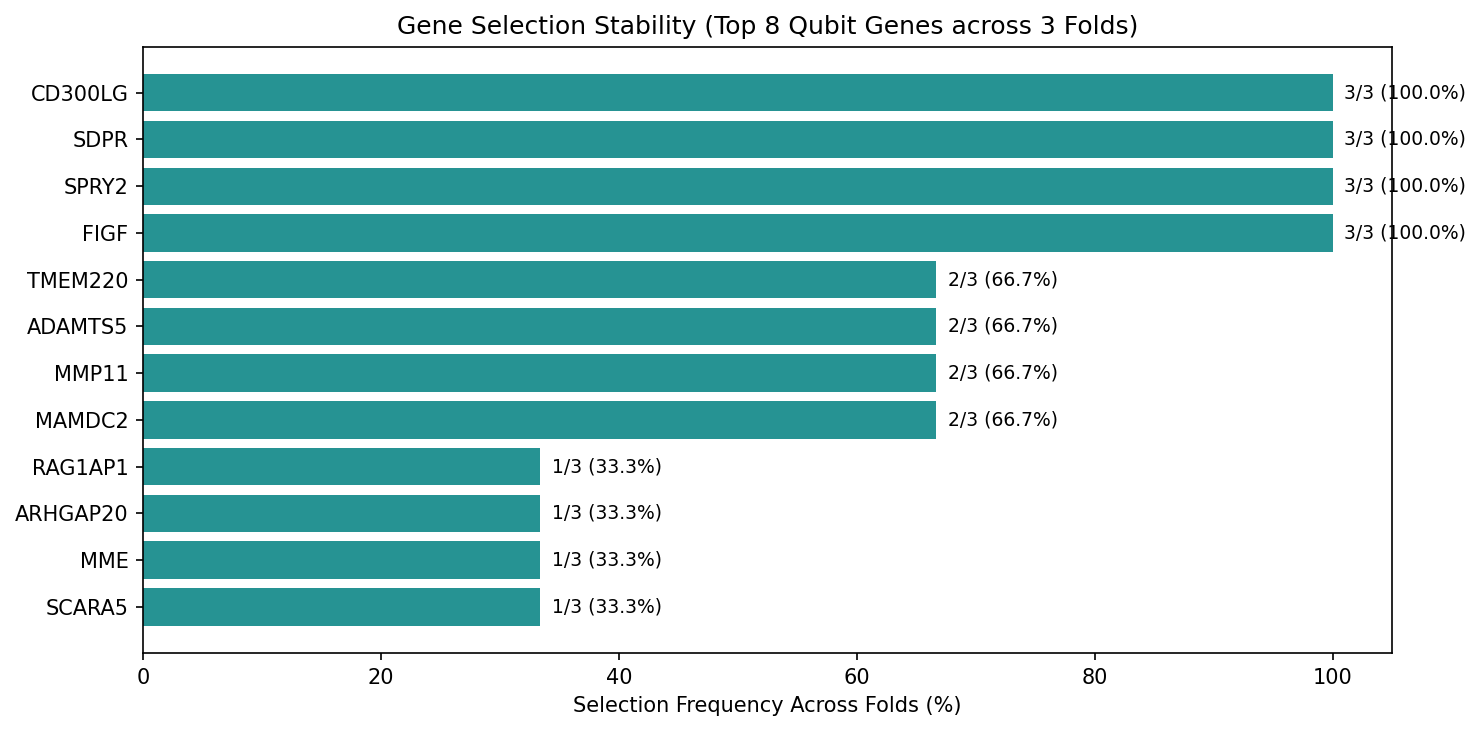

The data file committed next to this chart (first rows):
gene, selection_count, total_folds, selection_frequency, rank
FIGF, 3, 3, 1.0, 1
SPRY2, 3, 3, 1.0, 2
SDPR, 3, 3, 1.0, 3
CD300LG, 3, 3, 1.0, 4
TMEM220, 2, 3, 0.6667, 5
ADAMTS5, 2, 3, 0.6667, 6
MMP11, 2, 3, 0.6667, 7
MAMDC2, 2, 3, 0.6667, 8
RAG1AP1, 1, 3, 0.3333, 9
ARHGAP20, 1, 3, 0.3333, 10
MME, 1, 3, 0.3333, 11
SCARA5, 1, 3, 0.3333, 12
